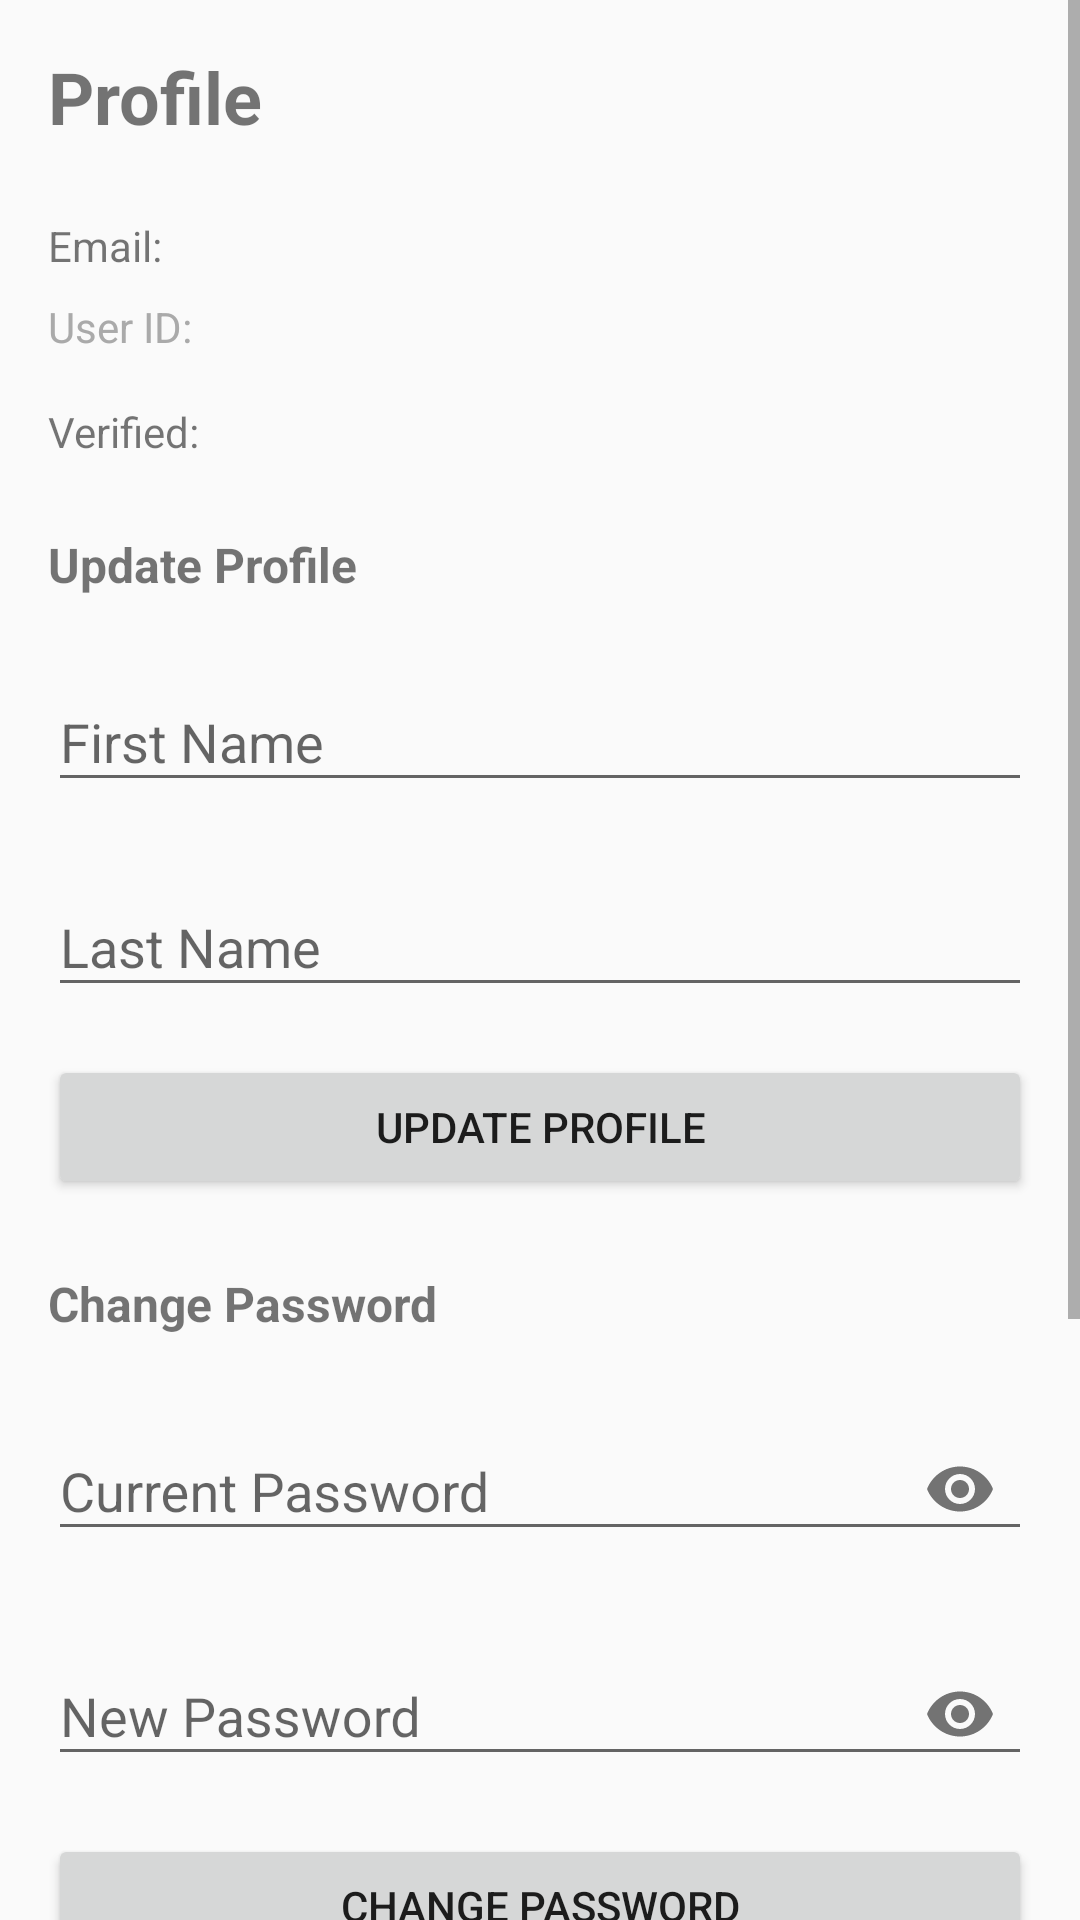

Here is an Android app screen rendered from its layout file. Give the layout XML and the strings, colors and styles it references.
<!-- AndroidManifest.xml: application theme AppTheme -->
<!-- res/layout/activity_profile.xml -->
<?xml version="1.0" encoding="utf-8"?>
<ScrollView xmlns:android="http://schemas.android.com/apk/res/android"
     xmlns:app="http://schemas.android.com/apk/res-auto"
    android:layout_width="match_parent"
    android:layout_height="match_parent"
    android:fillViewport="true">

    <LinearLayout
        android:layout_width="match_parent"
        android:layout_height="wrap_content"
        android:orientation="vertical"
        android:padding="16dp">

        <TextView
            android:layout_width="wrap_content"
            android:layout_height="wrap_content"
            android:text="Profile"
            android:textSize="24sp"
            android:textStyle="bold"
            android:layout_marginBottom="24dp"/>

        <TextView
            android:id="@+id/tvEmail"
            android:layout_width="match_parent"
            android:layout_height="wrap_content"
            android:text="Email: "
            android:textSize="14sp"
            android:layout_marginBottom="8dp"/>

        <TextView
            android:id="@+id/tvUserId"
            android:layout_width="match_parent"
            android:layout_height="wrap_content"
            android:text="User ID: "
            android:textSize="14sp"
            android:textColor="@android:color/darker_gray"
            android:layout_marginBottom="16dp"/>

        <TextView
            android:id="@+id/tvVerificationStatus"
            android:layout_width="match_parent"
            android:layout_height="wrap_content"
            android:text="Verified: "
            android:textSize="14sp"
            android:layout_marginBottom="24dp"/>

        <TextView
            android:layout_width="match_parent"
            android:layout_height="wrap_content"
            android:text="Update Profile"
            android:textSize="16sp"
            android:textStyle="bold"
            android:layout_marginBottom="16dp"/>

        <com.google.android.material.textfield.TextInputLayout
            android:layout_width="match_parent"
            android:layout_height="wrap_content"
            android:layout_marginBottom="16dp">

            <com.google.android.material.textfield.TextInputEditText
                android:id="@+id/etFirstName"
                android:layout_width="match_parent"
                android:layout_height="wrap_content"
                android:hint="First Name"
                android:inputType="textPersonName"/>
        </com.google.android.material.textfield.TextInputLayout>

        <com.google.android.material.textfield.TextInputLayout
            android:layout_width="match_parent"
            android:layout_height="wrap_content"
            android:layout_marginBottom="16dp">

            <com.google.android.material.textfield.TextInputEditText
                android:id="@+id/etLastName"
                android:layout_width="match_parent"
                android:layout_height="wrap_content"
                android:hint="Last Name"
                android:inputType="textPersonName"/>
        </com.google.android.material.textfield.TextInputLayout>

        <Button
            android:id="@+id/btnUpdateProfile"
            android:layout_width="match_parent"
            android:layout_height="48dp"
            android:text="Update Profile"
            android:layout_marginBottom="24dp"/>

        <TextView
            android:layout_width="match_parent"
            android:layout_height="wrap_content"
            android:text="Change Password"
            android:textSize="16sp"
            android:textStyle="bold"
            android:layout_marginBottom="16dp"/>

        <com.google.android.material.textfield.TextInputLayout
            android:layout_width="match_parent"
            android:layout_height="wrap_content"
            android:layout_marginBottom="16dp"
            app:passwordToggleEnabled="true">

            <com.google.android.material.textfield.TextInputEditText
                android:id="@+id/etCurrentPassword"
                android:layout_width="match_parent"
                android:layout_height="wrap_content"
                android:hint="Current Password"
                android:inputType="textPassword"/>
        </com.google.android.material.textfield.TextInputLayout>

        <com.google.android.material.textfield.TextInputLayout
            android:layout_width="match_parent"
            android:layout_height="wrap_content"
            android:layout_marginBottom="16dp"
            app:passwordToggleEnabled="true">

            <com.google.android.material.textfield.TextInputEditText
                android:id="@+id/etNewPassword"
                android:layout_width="match_parent"
                android:layout_height="wrap_content"
                android:hint="New Password"
                android:inputType="textPassword"/>
        </com.google.android.material.textfield.TextInputLayout>

        <Button
            android:id="@+id/btnChangePassword"
            android:layout_width="match_parent"
            android:layout_height="48dp"
            android:text="Change Password"
            android:layout_marginBottom="24dp"/>

        <Button
            android:id="@+id/btnVerifyEmail"
            android:layout_width="match_parent"
            android:layout_height="48dp"
            android:text="Verify Email"
            android:layout_marginBottom="16dp"/>

        <Button
            android:id="@+id/btnRefreshToken"
            android:layout_width="match_parent"
            android:layout_height="48dp"
            android:text="Refresh Token"
            android:layout_marginBottom="16dp"/>

        <Button
            android:id="@+id/btnLogout"
            android:layout_width="match_parent"
            android:layout_height="48dp"
            android:text="Logout"
            android:backgroundTint="#F44336"
            android:layout_marginBottom="8dp"/>

        <Button
            android:id="@+id/btnLogoutAll"
            android:layout_width="match_parent"
            android:layout_height="48dp"
            android:text="Logout All Devices"
            android:backgroundTint="#D32F2F"/>

    </LinearLayout>
</ScrollView>
<!-- resources referenced by this layout -->
<resources>
  <style name="AppTheme" parent="Theme.AppCompat.Light.NoActionBar">
  
          <item name="colorPrimary">#6200EE</item>
          <item name="colorPrimaryDark">#3700B3</item>
          <item name="colorAccent">#03DAC5</item>
  
          <item name="android:windowActionModeOverlay">true</item>
  
      </style>
</resources>
